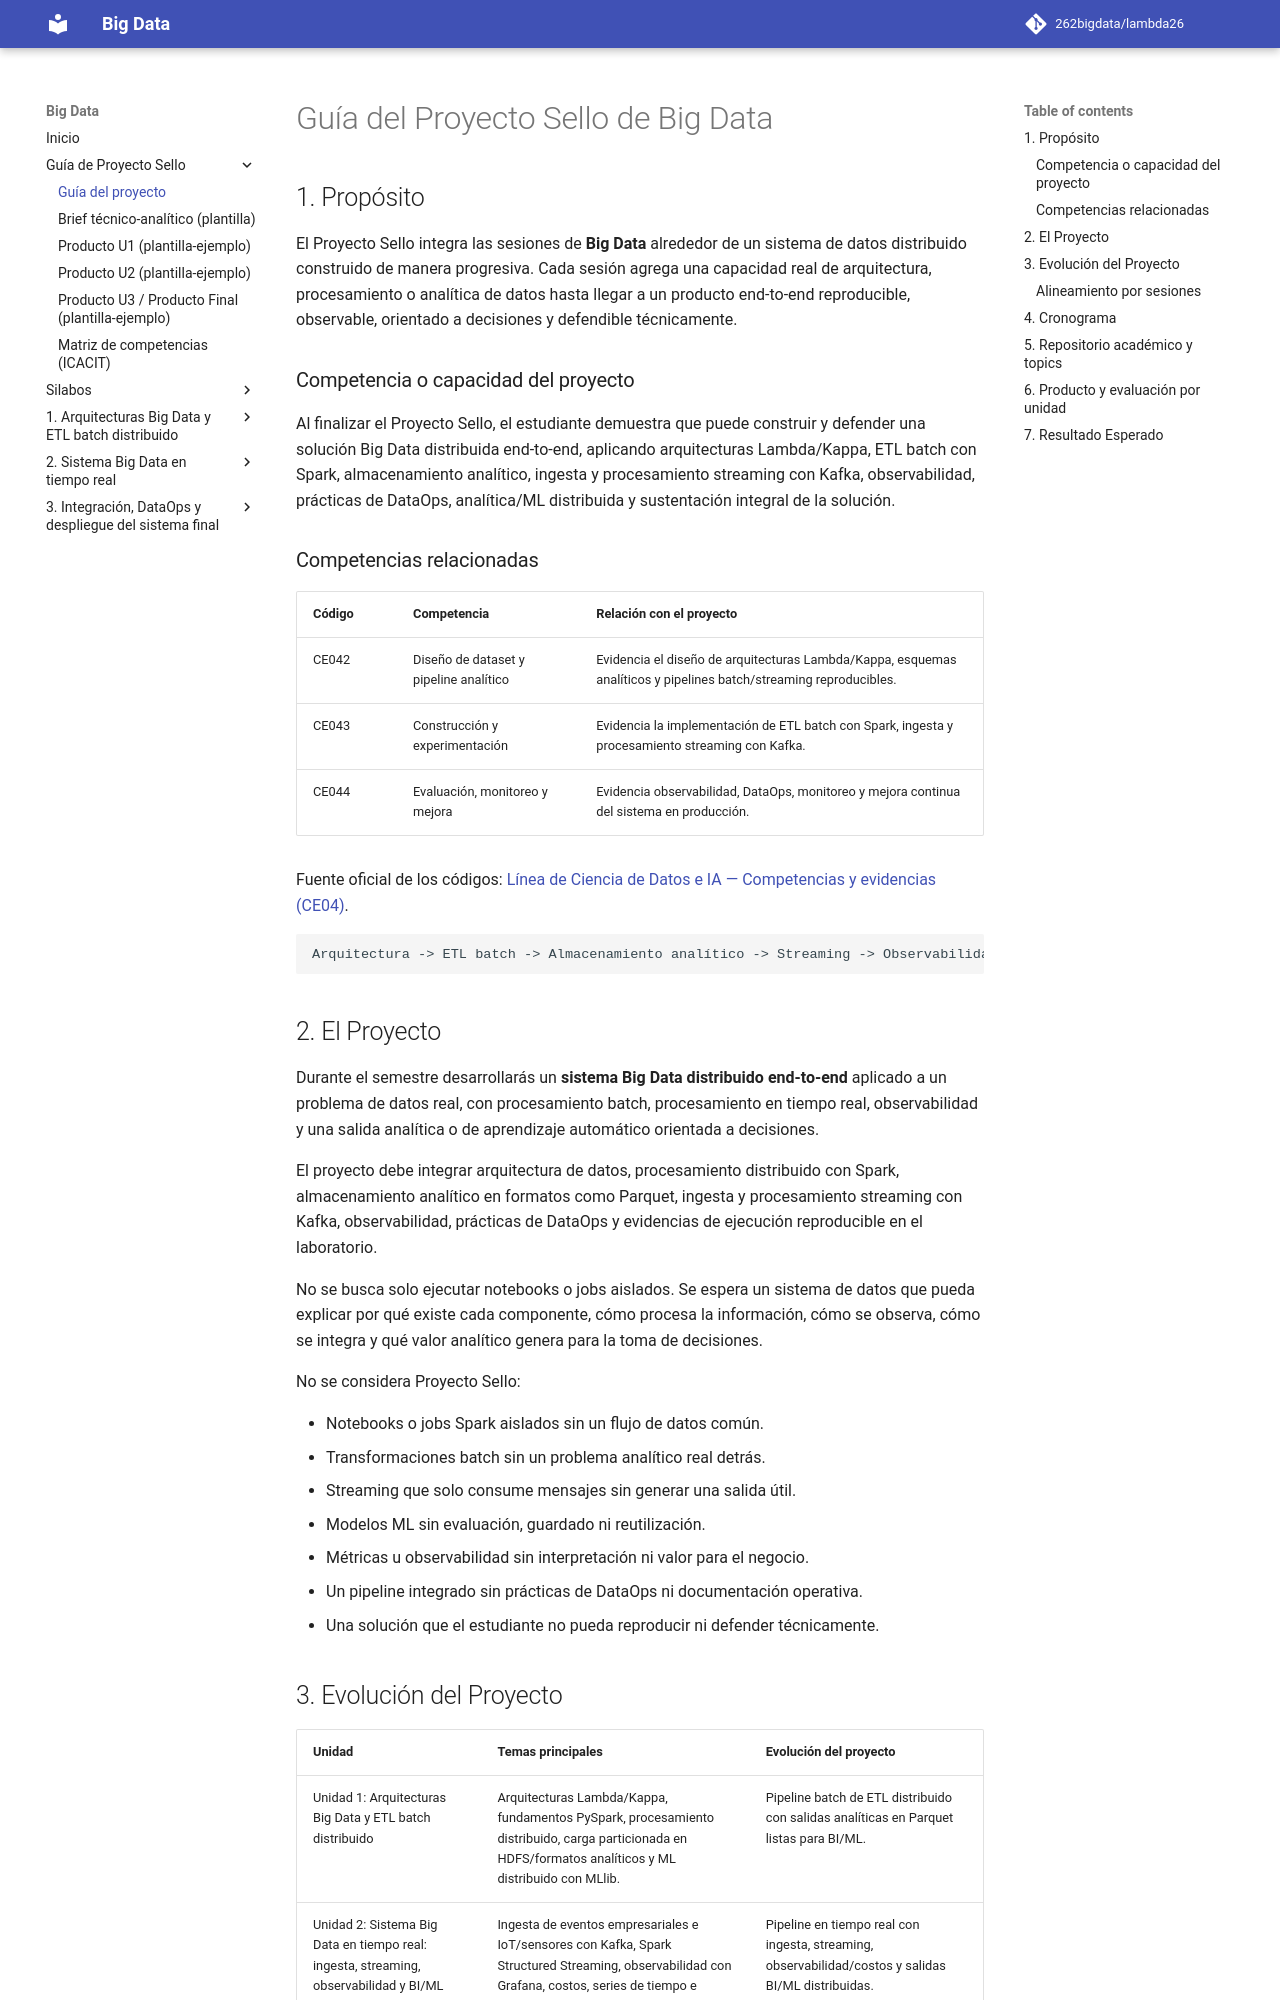

repository: Nick-Saim-MJ/Analisis_de_trafico_de_red · page: proyecto-sello/index.html · generator: mkdocs

# Guía del Proyecto Sello de Big Data

## 1. Propósito

El Proyecto Sello integra las sesiones de **Big Data** alrededor de un sistema de datos distribuido construido de manera progresiva. Cada sesión agrega una capacidad real de arquitectura, procesamiento o analítica de datos hasta llegar a un producto end-to-end reproducible, observable, orientado a decisiones y defendible técnicamente.

### Competencia o capacidad del proyecto

Al finalizar el Proyecto Sello, el estudiante demuestra que puede construir y defender una solución Big Data distribuida end-to-end, aplicando arquitecturas Lambda/Kappa, ETL batch con Spark, almacenamiento analítico, ingesta y procesamiento streaming con Kafka, observabilidad, prácticas de DataOps, analítica/ML distribuida y sustentación integral de la solución.

### Competencias relacionadas

| Código | Competencia | Relación con el proyecto |
|---|---|---|
| CE042 | Diseño de dataset y pipeline analítico | Evidencia el diseño de arquitecturas Lambda/Kappa, esquemas analíticos y pipelines batch/streaming reproducibles. |
| CE043 | Construcción y experimentación | Evidencia la implementación de ETL batch con Spark, ingesta y procesamiento streaming con Kafka. |
| CE044 | Evaluación, monitoreo y mejora | Evidencia observabilidad, DataOps, monitoreo y mejora continua del sistema en producción. |

Fuente oficial de los códigos: [Línea de Ciencia de Datos e IA — Competencias y evidencias (CE04)](https://upeuoficial.github.io/planb/lineas/cd-ia/).

```text
Arquitectura -> ETL batch -> Almacenamiento analítico -> Streaming -> Observabilidad -> BI/ML -> DataOps -> Sustentación
```

## 2. El Proyecto

Durante el semestre desarrollarás un **sistema Big Data distribuido end-to-end** aplicado a un problema de datos real, con procesamiento batch, procesamiento en tiempo real, observabilidad y una salida analítica o de aprendizaje automático orientada a decisiones.

El proyecto debe integrar arquitectura de datos, procesamiento distribuido con Spark, almacenamiento analítico en formatos como Parquet, ingesta y procesamiento streaming con Kafka, observabilidad, prácticas de DataOps y evidencias de ejecución reproducible en el laboratorio.

No se busca solo ejecutar notebooks o jobs aislados. Se espera un sistema de datos que pueda explicar por qué existe cada componente, cómo procesa la información, cómo se observa, cómo se integra y qué valor analítico genera para la toma de decisiones.

No se considera Proyecto Sello:

- Notebooks o jobs Spark aislados sin un flujo de datos común.
- Transformaciones batch sin un problema analítico real detrás.
- Streaming que solo consume mensajes sin generar una salida útil.
- Modelos ML sin evaluación, guardado ni reutilización.
- Métricas u observabilidad sin interpretación ni valor para el negocio.
- Un pipeline integrado sin prácticas de DataOps ni documentación operativa.
- Una solución que el estudiante no pueda reproducir ni defender técnicamente.
